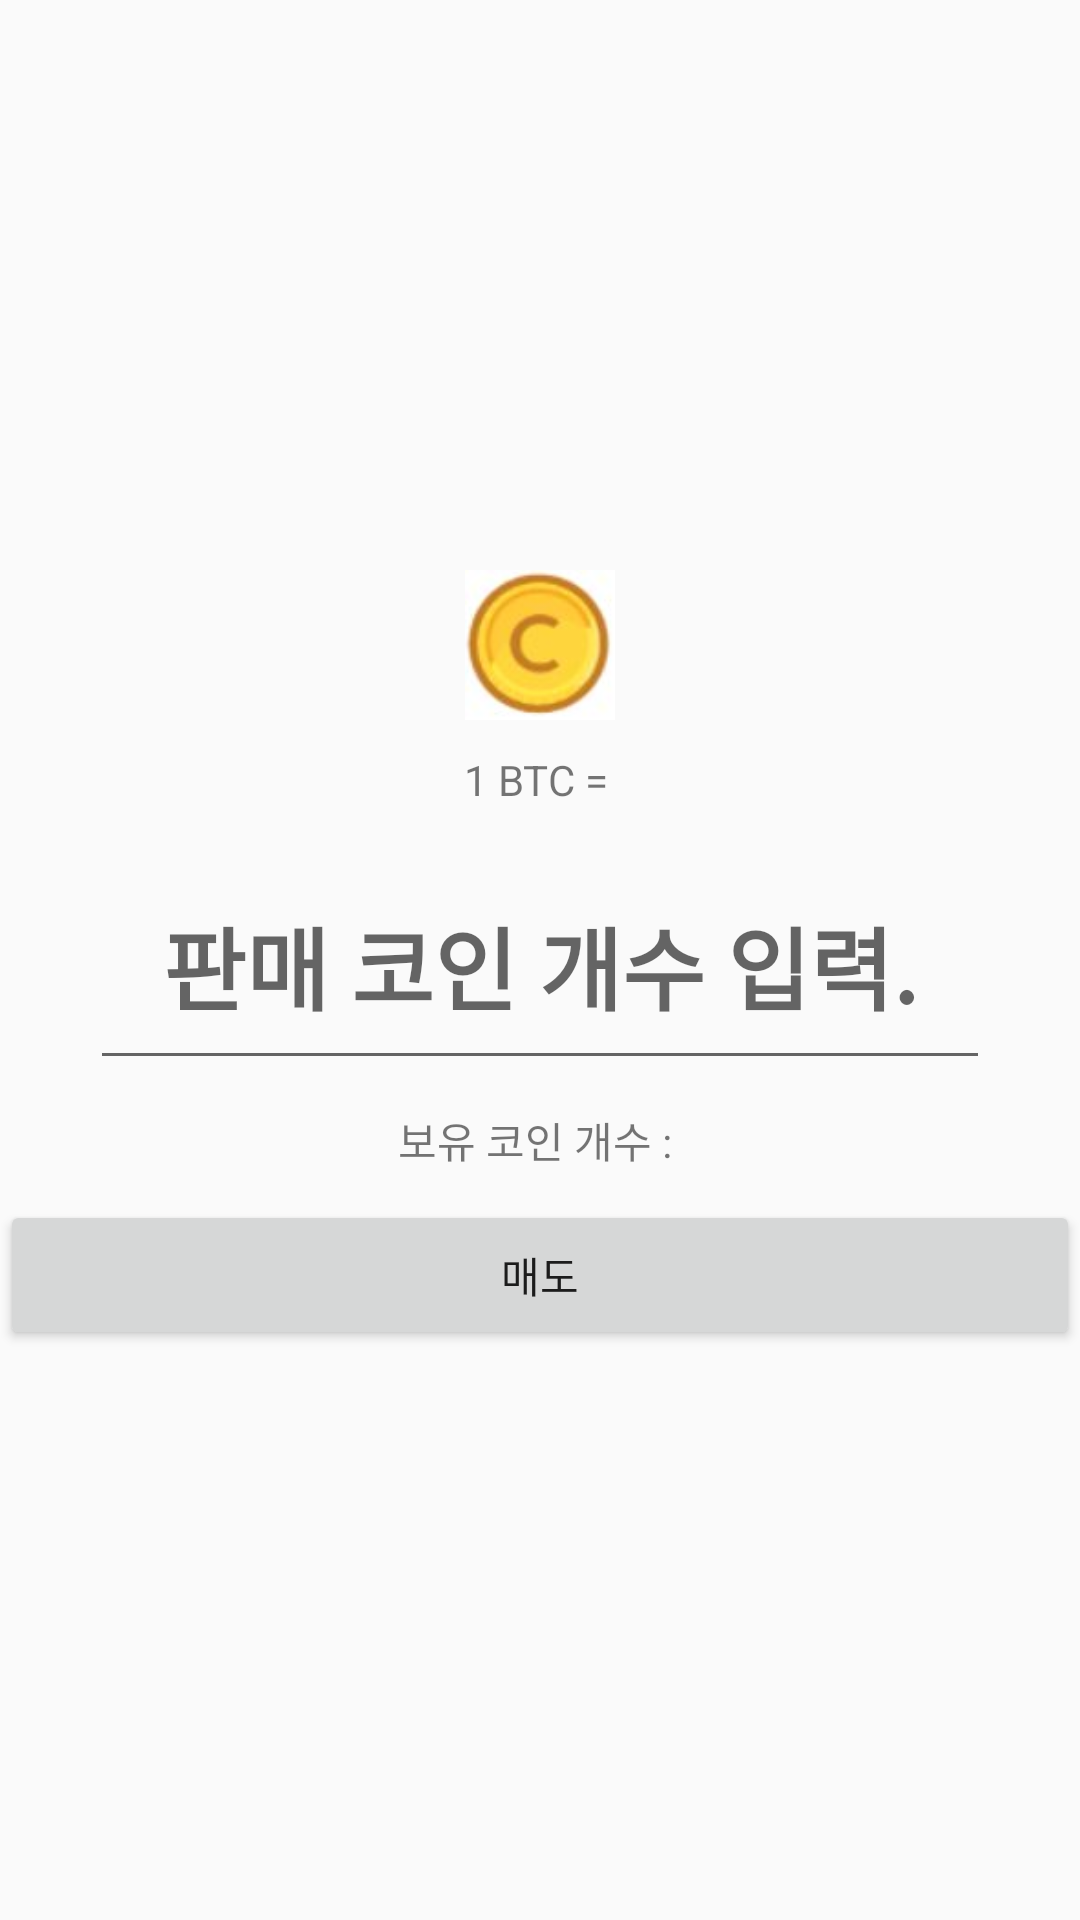

Here is an Android app screen rendered from its layout file. Give the layout XML and the strings, colors and styles it references.
<!-- AndroidManifest.xml: application theme Theme.CoinFake -->
<!-- res/layout/activity_sell.xml -->
<?xml version="1.0" encoding="utf-8"?>
<LinearLayout xmlns:android="http://schemas.android.com/apk/res/android"
    xmlns:app="http://schemas.android.com/apk/res-auto"
    xmlns:tools="http://schemas.android.com/tools"
    android:layout_width="match_parent"
    android:layout_height="match_parent"
    android:orientation="vertical"
    android:gravity="center"
    tools:context=".SellActivity">
    <ImageView
        android:layout_width="match_parent"
        android:src="@drawable/coin_icon"
        android:layout_height="50dp"></ImageView>
    <TextView
        android:id="@+id/currentPrice"
        android:layout_width="match_parent"
        android:layout_height="40dp"
        android:text="1 BTC = "
        android:gravity="center"/>
    <EditText
        android:id="@+id/SellingArea"
        android:layout_width="300dp"
        android:layout_height="80dp"
        android:hint="판매 코인 개수 입력."
        android:textSize="30dp"
        android:textStyle="bold"
        android:gravity="center"/>
    <TextView
        android:id="@+id/myCoinCount"
        android:layout_width="match_parent"
        android:layout_height="40dp"
        android:text="보유 코인 개수 : "
        android:gravity="center"/>

    <Button
        android:id="@+id/sellBtn"
        android:layout_width="match_parent"
        android:text="매도"
        android:layout_height="50dp"></Button>
</LinearLayout>
<!-- resources referenced by this layout -->
<resources>
  <!-- drawable coin_icon: jpg bitmap (drawable, 9241 bytes) -->
  <style name="Theme.CoinFake" parent="Theme.AppCompat.Light">
          
          <item name="windowNoTitle">true</item>
          <item name="colorPrimary">@color/purple_500</item>
          <item name="colorPrimaryVariant">@color/purple_700</item>
          <item name="colorOnPrimary">@color/white</item>
          
          <item name="colorSecondary">@color/teal_200</item>
          <item name="colorSecondaryVariant">@color/teal_700</item>
          <item name="colorOnSecondary">@color/black</item>
          
          <item name="android:statusBarColor">?attr/colorPrimaryVariant</item>
          
      </style>
  <!-- not gathered from this repository: default colours our renderer supplied (Android Studio template values) -->
  <color name="purple_500">#FF6200EE</color>
  <color name="purple_700">#FF3700B3</color>
  <color name="teal_200">#FF03DAC5</color>
  <color name="teal_700">#FF018786</color>
  <color name="black">#FF000000</color>
  <color name="white">#FFFFFFFF</color>
</resources>
